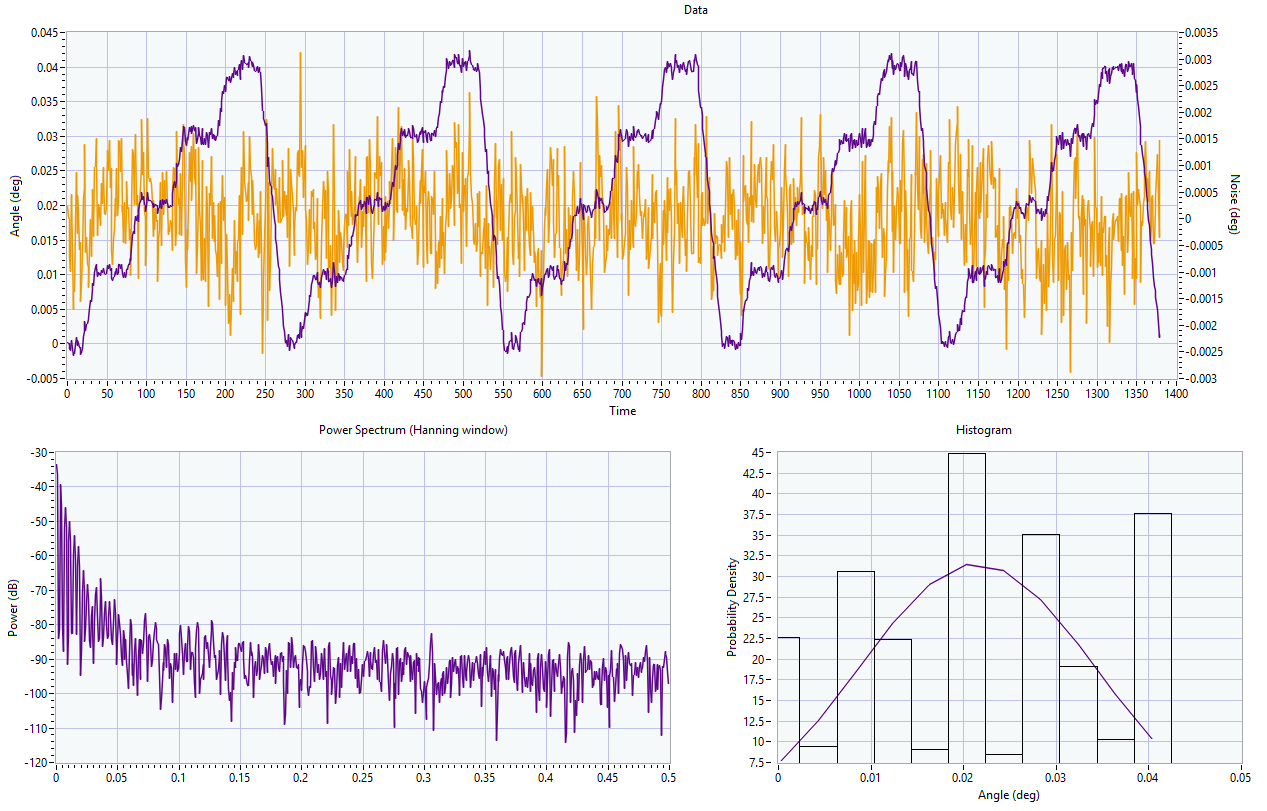

Source data for this figure (header and first rows):
0.00000000, 0.00022934
0.00000000, 0.00004614
0.00000000, -0.00000975
0.00000000, -0.0007132
0.00000000, -0.0009826
0.00000000, 0.0004511
0.00000000, -0.000611
0.00000000, -0.001711
0.00000000, -0.00138
0.00000000, -0.001365
0.00000000, -0.00004465
0.00000000, 0.0008768
0.00000000, -0.0002709
0.00000000, 0.0004416
0.00000000, 0.00007747
0.00000000, -0.0005837
0.00000000, -0.0004514
0.00000000, -0.001563
0.00000000, -0.0012
0.00000000, -0.0006673
0.000625, 0.001012
0.00125, 0.001825
0.001875, 0.003279
0.0025, 0.001876
0.003125, 0.002773
0.00375, 0.00291
0.004375, 0.003466
0.005, 0.003706
0.005625, 0.005061
0.00625, 0.006229
0.006875, 0.006167
0.0075, 0.007861
0.008125, 0.008681
0.00875, 0.008424
0.009375, 0.01033
0.01, 0.01099
0.01, 0.0115
0.01, 0.01102
0.01, 0.009683
0.01, 0.01027
0.01, 0.01003
0.01, 0.01022
0.01, 0.009871
0.01, 0.01066
0.01, 0.01028
0.01, 0.01096
0.01, 0.01083
0.01, 0.0101
0.01, 0.01009
0.01, 0.01024
0.01, 0.01122
0.01, 0.01128
0.01, 0.0109
0.01, 0.01148
0.01, 0.01059
0.01, 0.01094
0.01, 0.009398
0.01, 0.009148
0.01, 0.009608
0.01, 0.009792
0.01, 0.01039
... 1,319 more rows
